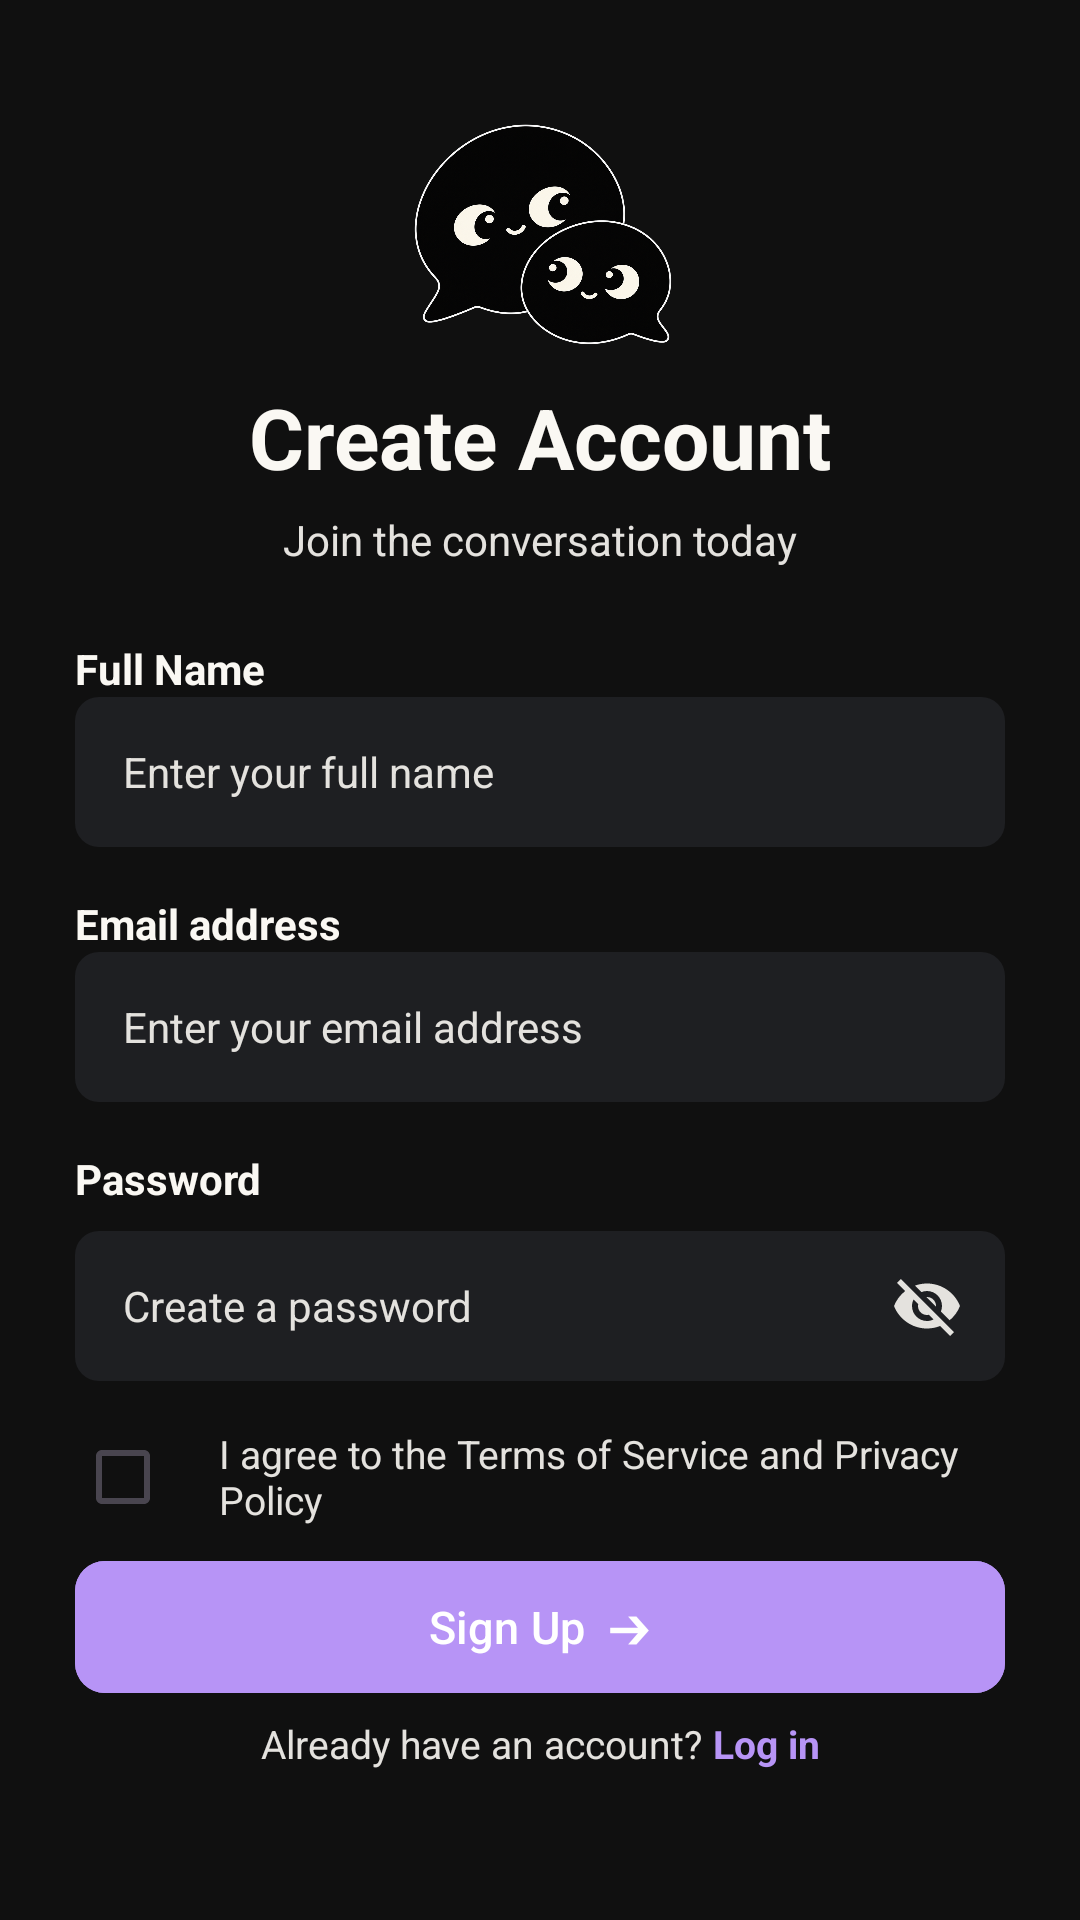

Produce the Android XML layout that renders to this screen, including the resource entries it uses.
<!-- AndroidManifest.xml: application theme Theme.Yappy -->
<!-- res/layout/activity_sign_up.xml -->
<?xml version="1.0" encoding="utf-8"?>
<androidx.constraintlayout.widget.ConstraintLayout xmlns:android="http://schemas.android.com/apk/res/android"
    xmlns:app="http://schemas.android.com/apk/res-auto"
    xmlns:tools="http://schemas.android.com/tools"
    android:layout_width="match_parent"
    android:layout_height="match_parent"
    android:background="@color/black"
    android:paddingHorizontal="25dp"
    android:paddingTop="15dp"
    android:paddingBottom="50dp">

    <ImageView
        android:id="@+id/ivLogo"
        android:layout_width="96dp"
        android:layout_height="96dp"
        android:layout_marginTop="16dp"
        android:contentDescription="App Logo"
        android:src="@drawable/logo"
        app:layout_constraintEnd_toEndOf="parent"
        app:layout_constraintStart_toStartOf="parent"
        app:layout_constraintTop_toTopOf="parent" />

    <TextView
        android:id="@+id/tvTitle"
        android:layout_width="wrap_content"
        android:layout_height="wrap_content"
        android:text="Create Account"
        android:textColor="@color/warm_white"
        android:textSize="28sp"
        android:textStyle="bold"
        app:layout_constraintEnd_toEndOf="parent"
        app:layout_constraintStart_toStartOf="parent"
        app:layout_constraintTop_toBottomOf="@id/ivLogo" />

    <TextView
        android:id="@+id/tvSubtitle"
        android:layout_width="wrap_content"
        android:layout_height="wrap_content"
        android:layout_marginTop="6dp"
        android:text="Join the conversation today"
        android:textColor="@color/soft_border"
        android:textSize="14sp"
        app:layout_constraintEnd_toEndOf="parent"
        app:layout_constraintStart_toStartOf="parent"
        app:layout_constraintTop_toBottomOf="@id/tvTitle" />

    <TextView
        android:id="@+id/tvFullNameLabel"
        android:layout_width="wrap_content"
        android:layout_height="wrap_content"
        android:layout_marginTop="24dp"
        android:text="Full Name"
        android:textColor="@color/warm_white"
        android:textSize="14sp"
        android:textStyle="bold"
        app:layout_constraintStart_toStartOf="parent"
        app:layout_constraintTop_toBottomOf="@id/tvSubtitle" />

    <EditText
        android:id="@+id/etFullName"
        android:layout_width="match_parent"
        android:layout_height="50dp"
        android:background="@drawable/input_box_2"
        android:hint="Enter your full name"
        android:inputType="textPersonName"
        android:paddingHorizontal="16dp"
        android:textColor="@color/warm_white"
        android:textColorHint="@color/soft_border"
        android:textSize="14sp"
        app:layout_constraintTop_toBottomOf="@id/tvFullNameLabel" />

    <TextView
        android:id="@+id/tvEmailLabel"
        android:layout_width="wrap_content"
        android:layout_height="wrap_content"
        android:layout_marginTop="16dp"
        android:text="Email address"
        android:textColor="@color/warm_white"
        android:textSize="14sp"
        android:textStyle="bold"
        app:layout_constraintStart_toStartOf="parent"
        app:layout_constraintTop_toBottomOf="@id/etFullName" />

    <EditText
        android:id="@+id/etEmail"
        android:layout_width="match_parent"
        android:layout_height="50dp"
        android:background="@drawable/input_box_2"
        android:hint="Enter your email address"
        android:inputType="textEmailAddress"
        android:paddingHorizontal="16dp"
        android:textColor="@color/warm_white"
        android:textColorHint="@color/soft_border"
        android:textSize="14sp"
        app:layout_constraintTop_toBottomOf="@id/tvEmailLabel" />

    <TextView
        android:id="@+id/tvPasswordLabel"
        android:layout_width="wrap_content"
        android:layout_height="wrap_content"
        android:layout_marginTop="16dp"
        android:text="Password"
        android:textColor="@color/warm_white"
        android:textSize="14sp"
        android:textStyle="bold"
        app:layout_constraintStart_toStartOf="parent"
        app:layout_constraintTop_toBottomOf="@id/etEmail" />

    <FrameLayout
        android:id="@+id/layoutPassword"
        android:layout_width="match_parent"
        android:layout_height="50dp"
        android:layout_marginTop="8dp"
        android:background="@drawable/input_box_2"
        app:layout_constraintTop_toBottomOf="@id/tvPasswordLabel">

        <EditText
            android:id="@+id/etPassword"
            android:layout_width="match_parent"
            android:layout_height="match_parent"
            android:background="@null"
            android:hint="Create a password"
            android:inputType="textPassword"
            android:paddingStart="16dp"
            android:paddingEnd="48dp"
            android:textColor="@color/warm_white"
            android:textColorHint="@color/soft_border"
            android:textSize="14sp" />

        <ImageView
            android:id="@+id/btnTogglePassword"
            android:layout_width="36dp"
            android:layout_height="36dp"
            android:layout_gravity="end|center_vertical"
            android:layout_marginEnd="8dp"
            android:background="?attr/selectableItemBackgroundBorderless"
            android:clickable="true"
            android:contentDescription="Toggle password visibility"
            android:focusable="true"
            android:padding="6dp"
            android:src="@drawable/ic_eye_off"
            app:tint="@color/soft_border" />
    </FrameLayout>

    <LinearLayout
        android:id="@+id/llTerms"
        android:layout_width="0dp"
        android:layout_height="wrap_content"
        android:layout_marginTop="8dp"
        android:gravity="center_vertical"
        android:orientation="horizontal"
        app:layout_constraintEnd_toEndOf="parent"
        app:layout_constraintStart_toStartOf="parent"
        app:layout_constraintTop_toBottomOf="@id/layoutPassword">

        <CheckBox
            android:id="@+id/cbTerms"
            android:layout_width="wrap_content"
            android:layout_height="wrap_content"/>

        <TextView
            android:id="@+id/tvTerms"
            android:layout_width="wrap_content"
            android:layout_height="wrap_content"
            android:text="I agree to the Terms of Service and Privacy Policy"
            android:textColor="@color/soft_border"
            android:textSize="13sp" />
    </LinearLayout>

    <com.google.android.material.button.MaterialButton
        android:id="@+id/btnSignUp"
        android:layout_width="match_parent"
        android:layout_height="52dp"
        android:backgroundTint="@color/purple"
        android:text="Sign Up  ➔"
        android:textAllCaps="false"
        android:textColor="@color/white"
        android:textSize="15sp"
        app:cornerRadius="10dp"
        app:layout_constraintTop_toBottomOf="@id/llTerms" />

    <View
        android:id="@+id/dividerLeft"
        android:layout_width="0dp"
        android:layout_height="1dp"
        android:layout_marginEnd="12dp"
        android:background="@color/soft_border"
        app:layout_constraintBottom_toBottomOf="@id/tvOrContinue"
        app:layout_constraintEnd_toStartOf="@id/tvOrContinue"
        app:layout_constraintStart_toStartOf="parent"
        app:layout_constraintTop_toTopOf="@id/tvOrContinue" />

    <TextView
        android:id="@+id/tvOrContinue"
        android:layout_width="wrap_content"
        android:layout_height="wrap_content"
        android:layout_marginTop="28dp"
        android:text="Or sign up with"
        android:textColor="@color/soft_border"
        android:textSize="12sp"
        app:layout_constraintEnd_toEndOf="parent"
        app:layout_constraintStart_toStartOf="parent"
        app:layout_constraintTop_toBottomOf="@id/btnSignUp" />

    <View
        android:id="@+id/dividerRight"
        android:layout_width="0dp"
        android:layout_height="1dp"
        android:layout_marginStart="12dp"
        android:background="@color/soft_border"
        app:layout_constraintBottom_toBottomOf="@id/tvOrContinue"
        app:layout_constraintEnd_toEndOf="parent"
        app:layout_constraintStart_toEndOf="@id/tvOrContinue"
        app:layout_constraintTop_toTopOf="@id/tvOrContinue" />

    <LinearLayout
        android:id="@+id/llSocialButtons"
        android:layout_width="wrap_content"
        android:layout_height="wrap_content"
        android:layout_marginTop="16dp"
        android:gravity="center"
        android:orientation="horizontal"
        app:layout_constraintEnd_toEndOf="parent"
        app:layout_constraintStart_toStartOf="parent"
        app:layout_constraintTop_toBottomOf="@id/tvOrContinue">

        <ImageView
            android:id="@+id/btnGoogle"
            android:layout_width="44dp"
            android:layout_height="44dp"
            android:layout_marginEnd="14dp"
            android:background="@drawable/bg_circle_button"
            android:contentDescription="Sign up with Google"
            android:elevation="1dp"
            android:padding="10dp"
            android:src="@drawable/google_icon" />

        <ImageView
            android:id="@+id/btnApple"
            android:layout_width="44dp"
            android:layout_height="44dp"
            android:layout_marginStart="14dp"
            android:background="@drawable/bg_circle_button"
            android:contentDescription="Sign up with Apple"
            android:elevation="1dp"
            android:padding="10dp"
            android:src="@drawable/iphone_icon" />
    </LinearLayout>

    <LinearLayout
        android:layout_width="wrap_content"
        android:layout_height="wrap_content"
        android:gravity="center"
        android:orientation="horizontal"
        app:layout_constraintBottom_toBottomOf="parent"
        app:layout_constraintEnd_toEndOf="parent"
        app:layout_constraintStart_toStartOf="parent">

        <TextView
            android:layout_width="wrap_content"
            android:layout_height="wrap_content"
            android:text="Already have an account? "
            android:textColor="@color/soft_border"
            android:textSize="13sp" />

        <TextView
            android:id="@+id/login"
            android:layout_width="wrap_content"
            android:layout_height="wrap_content"
            android:text="Log in"
            android:textColor="@color/purple"
            android:textSize="13sp"
            android:textStyle="bold" />
    </LinearLayout>

</androidx.constraintlayout.widget.ConstraintLayout>
<!-- resources referenced by this layout -->
<resources>
  <color name="black">#101010</color>
  <color name="purple">#B794F6</color>
  <color name="soft_border">#E4E2DE</color>
  <color name="warm_white">#FAF8F3</color>
  <color name="white">#FFFFFFFF</color>
  <!-- drawable ic_eye_off (drawable) -->
  <vector xmlns:android="http://schemas.android.com/apk/res/android"
      android:width="24dp"
      android:height="24dp"
      android:viewportWidth="24"
      android:viewportHeight="24">
    <path
        android:fillColor="#FFFFFFFF"
        android:pathData="M12,7c2.76,0 5,2.24 5,5c0,0.65 -0.13,1.26 -0.36,1.83l2.92,2.92c1.51,-1.26 2.7,-2.89 3.44,-4.75c-1.73,-4.39 -6,-7.5 -11,-7.5c-1.4,0 -2.74,0.25 -3.98,0.7l2.16,2.16C10.74,7.13 11.35,7 12,7zM2,4.27l2.28,2.28l0.46,0.46C3.08,8.3 1.78,10.02 1,12c1.73,4.39 6,7.5 11,7.5c1.55,0 3.03,-0.3 4.38,-0.84l0.42,0.42L19.73,22L21,20.73L3.27,3L2,4.27zM7.53,9.8l1.55,1.55c-0.05,0.21 -0.08,0.43 -0.08,0.65c0,1.66 1.34,3 3,3c0.22,0 0.44,-0.03 0.65,-0.08l1.55,1.55c-0.67,0.33 -1.41,0.53 -2.2,0.53c-2.76,0 -5,-2.24 -5,-5c0,-0.79 0.2,-1.53 0.53,-2.2zM11.84,9.02l3.15,3.15l0.02,-0.16c0,-1.66 -1.34,-3 -3,-3l-0.17,0.01z"/>
  </vector>
  <!-- drawable input_box_2 (drawable) -->
  <?xml version="1.0" encoding="utf-8"?>
  <shape xmlns:android="http://schemas.android.com/apk/res/android"
      android:shape="rectangle">
      <solid android:color="#1E1F22" />
      <corners android:radius="8dp" />
  </shape>
  <!-- drawable iphone_icon: png bitmap (drawable, 1415 bytes) -->
  <!-- drawable logo: png bitmap (drawable, 888355 bytes) -->
  <style name="Theme.Yappy" parent="Base.Theme.Yappy" />
  <style name="Base.Theme.Yappy" parent="Theme.Material3.DayNight.NoActionBar">
      </style>
</resources>
